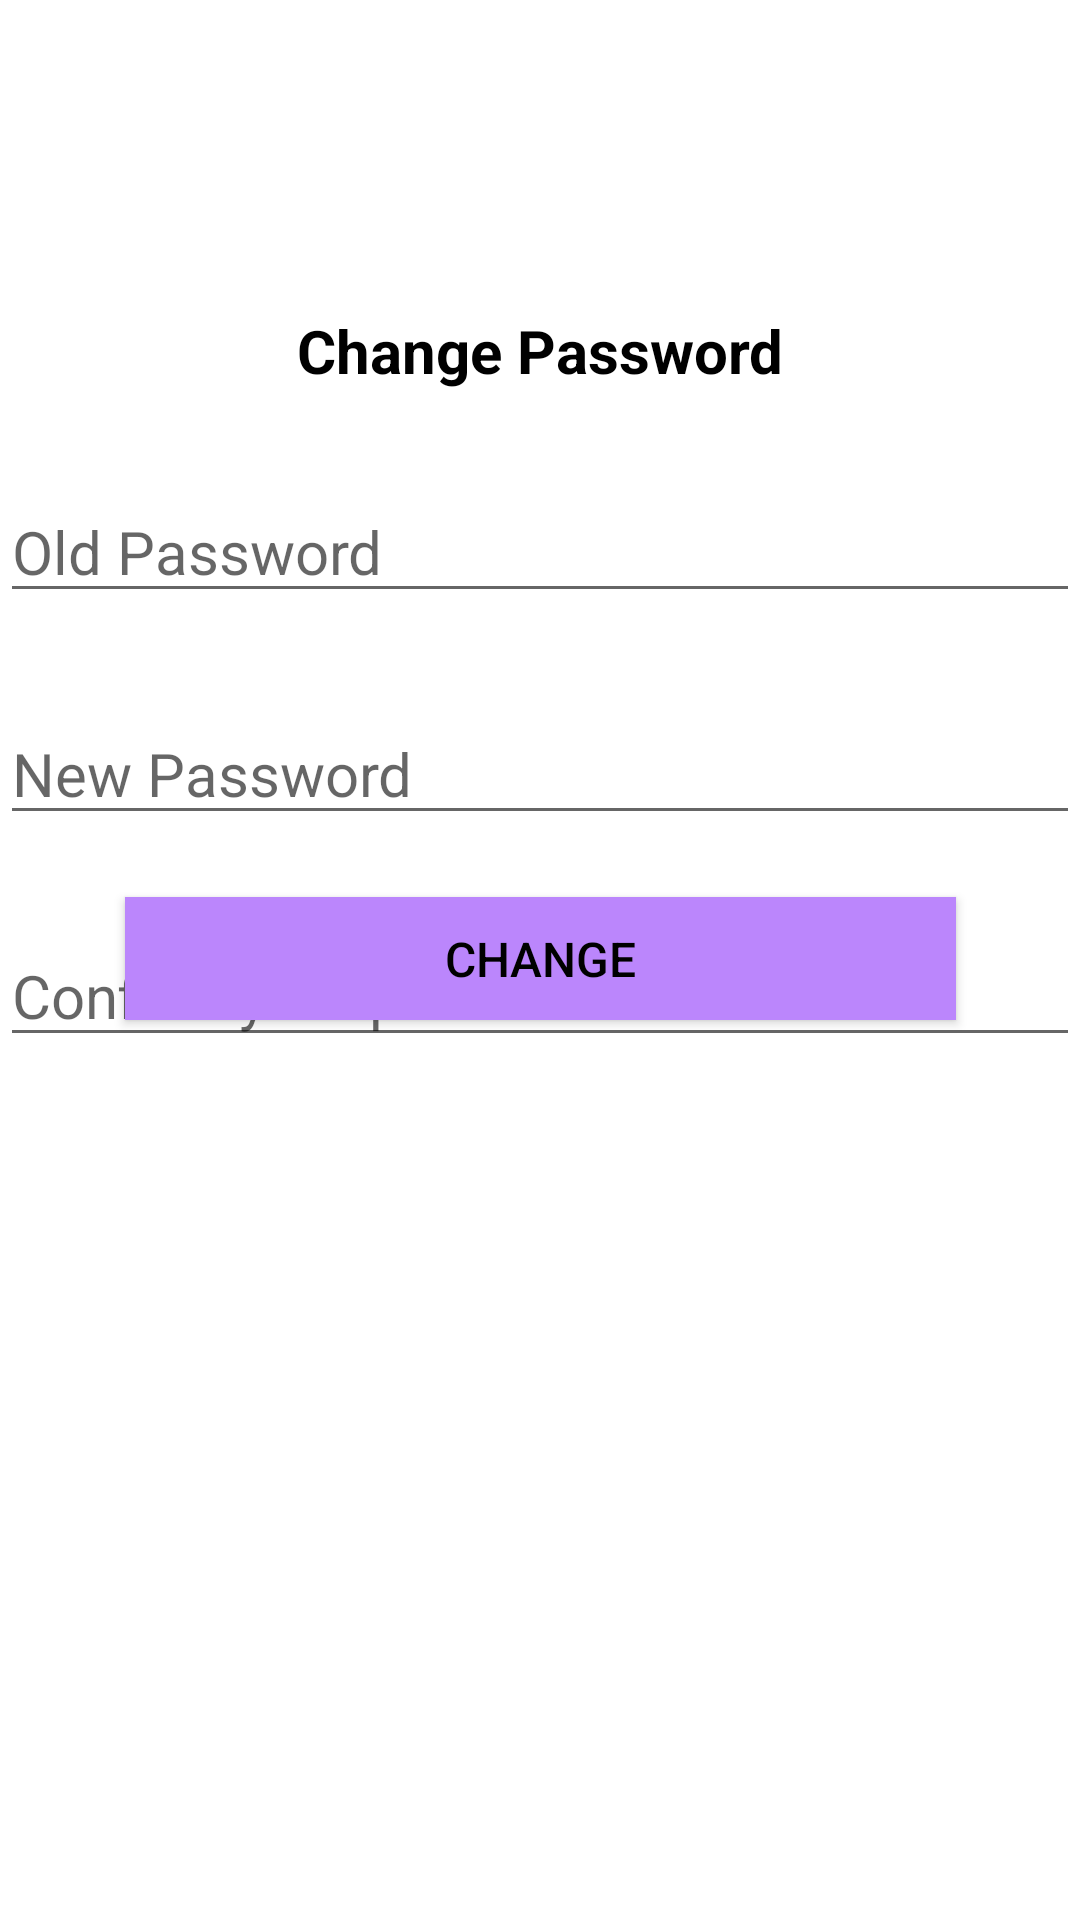

Android layout source for this screen:
<!-- AndroidManifest.xml: application theme Theme.HouFuDao -->
<!-- res/layout/activity_change_password.xml -->
<?xml version="1.0" encoding="utf-8"?>
<androidx.constraintlayout.widget.ConstraintLayout xmlns:android="http://schemas.android.com/apk/res/android"
    xmlns:app="http://schemas.android.com/apk/res-auto"
    xmlns:tools="http://schemas.android.com/tools"
    android:layout_width="match_parent"
    android:layout_height="match_parent"
    tools:context=".ChangePasswordActivity">
    <TextView
        android:id="@+id/tvTitlechangepassword"
        android:layout_width="wrap_content"
        android:layout_height="wrap_content"
        android:fontFamily="cursive"
        android:padding="10dp"
        android:text=""
        android:textColor="@color/purple_200"
        android:textSize="60sp"
        android:textStyle="bold"
        app:layout_constraintEnd_toEndOf="parent"
        app:layout_constraintStart_toStartOf="parent"
        app:layout_constraintTop_toTopOf="parent" />
    <TextView
        android:id="@+id/changePassword"
        android:layout_width="wrap_content"
        android:layout_height="wrap_content"
        android:text="Change Password"
        android:textColor="#000"
        android:textSize="20sp"
        android:textStyle="bold"
        app:layout_constraintEnd_toEndOf="parent"
        app:layout_constraintHorizontal_bias="0.5"
        app:layout_constraintStart_toStartOf="parent"
        app:layout_constraintTop_toBottomOf="@+id/tvTitlechangepassword" />
    <EditText
        android:id="@+id/OldPassword"
        android:layout_width="match_parent"
        android:layout_height="wrap_content"
        android:layout_marginTop="30dp"
        android:ems="10"
        android:hint="Old Password"
        android:inputType="textPassword"
        android:textSize="20sp"
        app:layout_constraintEnd_toEndOf="parent"
        app:layout_constraintHorizontal_bias="0.5"
        app:layout_constraintStart_toStartOf="parent"
        app:layout_constraintTop_toBottomOf="@+id/changePassword" />
    <EditText
        android:id="@+id/newPassword"
        android:layout_width="match_parent"
        android:layout_height="wrap_content"
        android:layout_marginTop="30dp"
        android:ems="10"
        android:hint="New Password"
        android:inputType="textPassword"
        android:textSize="20sp"
        app:layout_constraintEnd_toEndOf="parent"
        app:layout_constraintHorizontal_bias="1.0"
        app:layout_constraintStart_toStartOf="parent"
        app:layout_constraintTop_toBottomOf="@+id/OldPassword" />
    <EditText
        android:id="@+id/confirmPassword"
        android:layout_width="match_parent"
        android:layout_height="wrap_content"
        android:layout_marginTop="30dp"
        android:ems="10"
        android:hint="Confirm your password"
        android:inputType="textPassword"
        android:textSize="20sp"
        app:layout_constraintEnd_toEndOf="parent"
        app:layout_constraintHorizontal_bias="1.0"
        app:layout_constraintStart_toStartOf="parent"
        app:layout_constraintTop_toBottomOf="@+id/newPassword" />

    <Button
        android:id="@+id/btChangePasswd"
        android:layout_width="277dp"
        android:layout_height="41dp"
        android:layout_marginBottom="300dp"
        android:background="@color/purple_200"
        android:text="change"
        android:textColor="@android:color/background_dark"
        android:textSize="16sp"
        app:layout_constraintBottom_toBottomOf="parent"
        app:layout_constraintEnd_toEndOf="parent"
        app:layout_constraintStart_toStartOf="parent" />
</androidx.constraintlayout.widget.ConstraintLayout>
<!-- resources referenced by this layout -->
<resources>
  <style name="Theme.HouFuDao" parent="Theme.MaterialComponents.DayNight.NoActionBar">
          
          <item name="colorPrimary">@color/purple_500</item>
          <item name="colorPrimaryVariant">@color/purple_700</item>
          <item name="colorOnPrimary">@color/white</item>
          
          <item name="colorSecondary">@color/teal_200</item>
          <item name="colorSecondaryVariant">@color/teal_700</item>
          <item name="colorOnSecondary">@color/black</item>
          
          <item name="android:statusBarColor" tools:targetApi="l">?attr/colorPrimaryVariant</item>
          
      </style>
  <!-- not gathered from this repository: default colours our renderer supplied (Android Studio template values) -->
  <color name="purple_200">#FFBB86FC</color>
  <color name="purple_500">#FF6200EE</color>
  <color name="purple_700">#FF3700B3</color>
  <color name="teal_200">#FF03DAC5</color>
  <color name="teal_700">#FF018786</color>
  <color name="black">#FF000000</color>
  <color name="white">#FFFFFFFF</color>
</resources>
